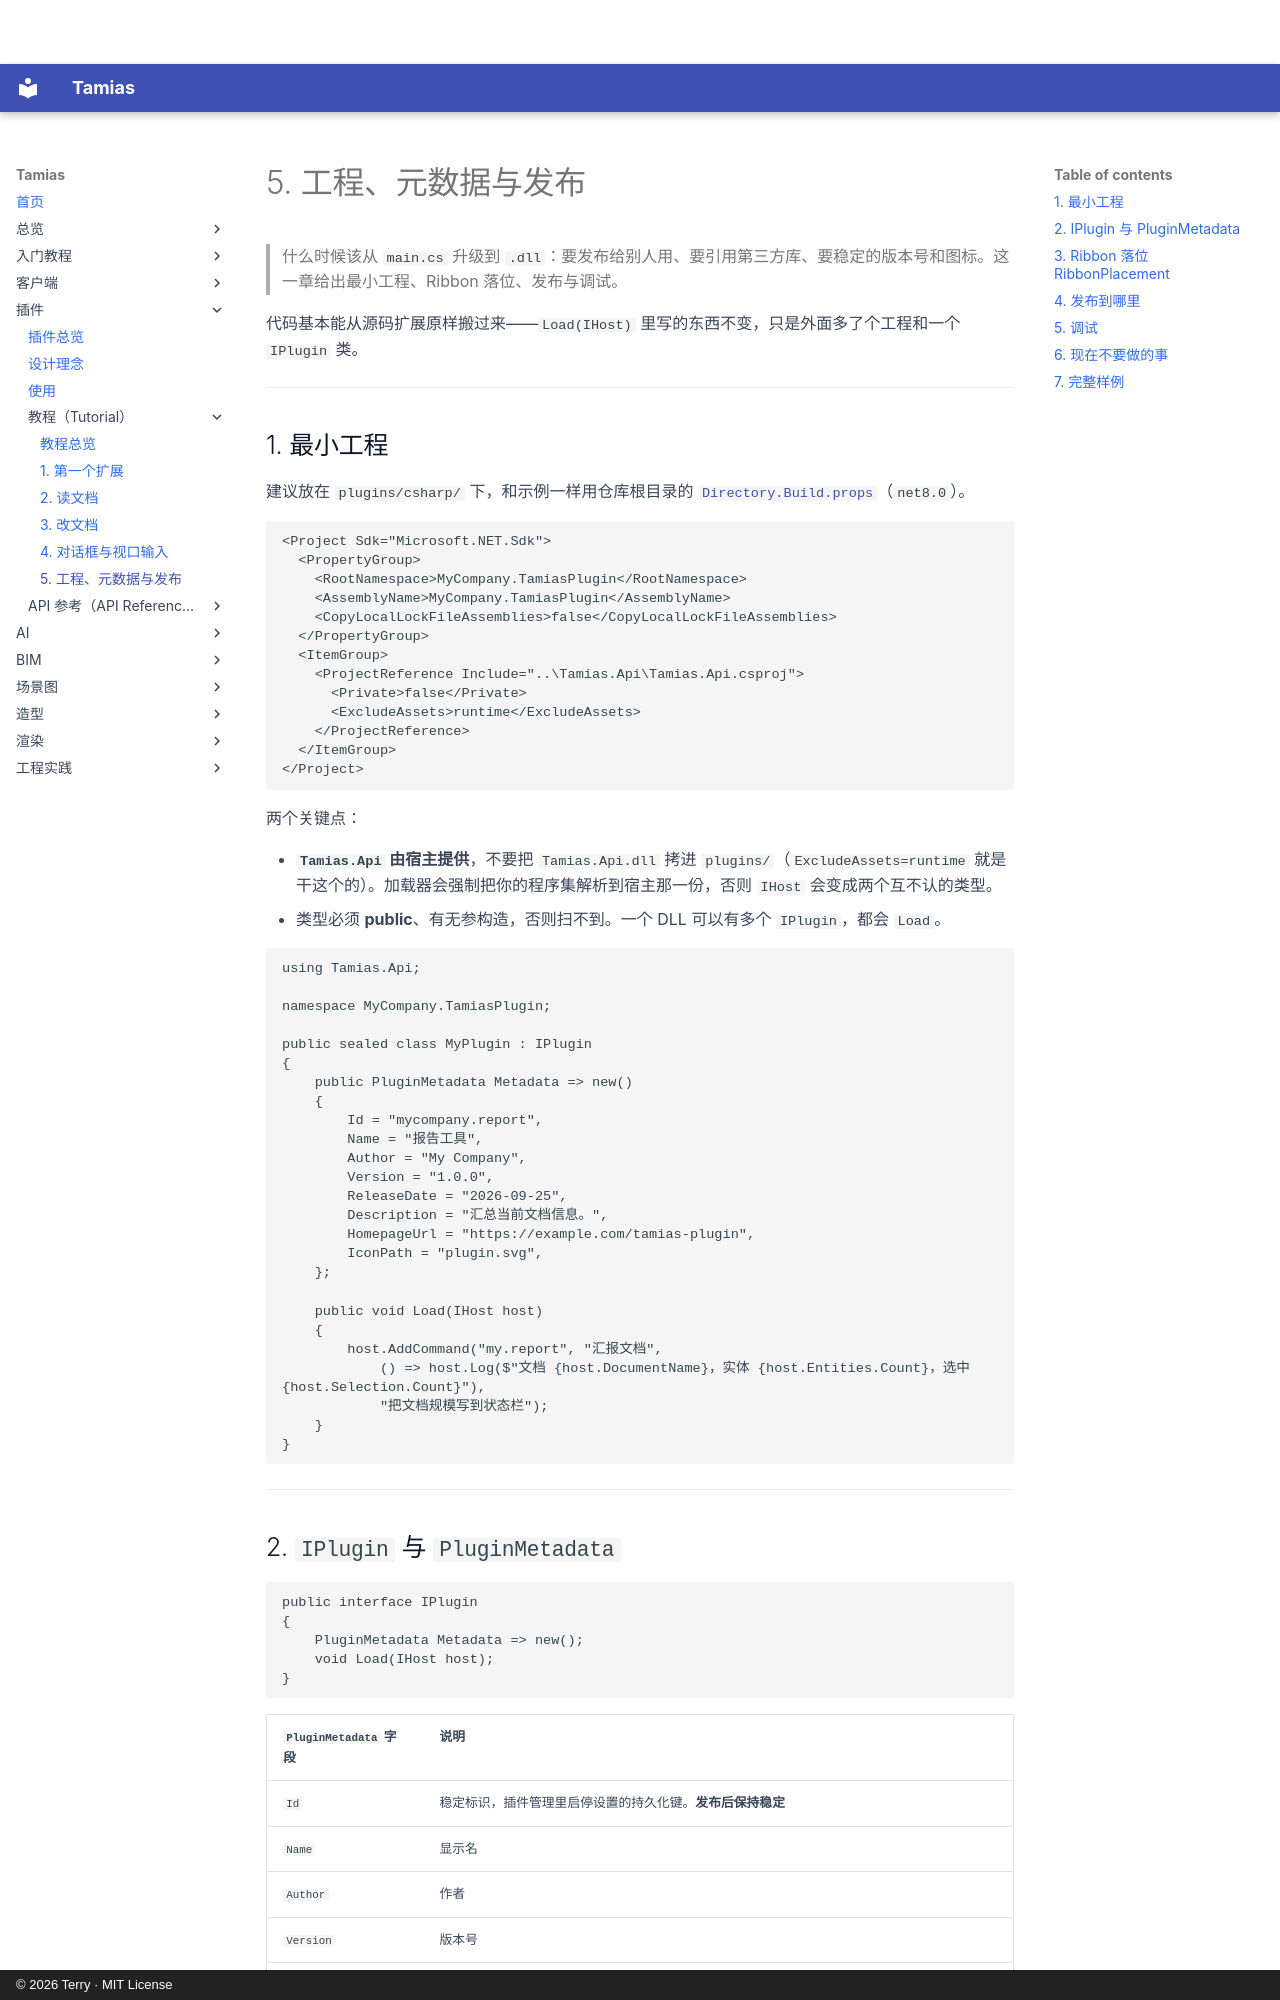

repository: terry-chao/tamias · page: plugin/tutorial/05-project-and-ship/index.html · generator: mkdocs · copyright: © 2026 Terry · MIT License

# 5. 工程、元数据与发布

> 什么时候该从 `main.cs` 升级到 `.dll`：要发布给别人用、要引用第三方库、要稳定的版本号和图标。这一章给出最小工程、Ribbon 落位、发布与调试。

代码基本能从源码扩展原样搬过来——`Load(IHost)` 里写的东西不变，只是外面多了个工程和一个 `IPlugin` 类。

---

## 1. 最小工程

建议放在 `plugins/csharp/` 下，和示例一样用仓库根目录的 [`Directory.Build.props`](https://github.com/terry-chao/tamias/blob/main/Directory.Build.props)（`net8.0`）。

```xml
<Project Sdk="Microsoft.NET.Sdk">
  <PropertyGroup>
    <RootNamespace>MyCompany.TamiasPlugin</RootNamespace>
    <AssemblyName>MyCompany.TamiasPlugin</AssemblyName>
    <CopyLocalLockFileAssemblies>false</CopyLocalLockFileAssemblies>
  </PropertyGroup>
  <ItemGroup>
    <ProjectReference Include="..\Tamias.Api\Tamias.Api.csproj">
      <Private>false</Private>
      <ExcludeAssets>runtime</ExcludeAssets>
    </ProjectReference>
  </ItemGroup>
</Project>
```

两个关键点：

- **`Tamias.Api` 由宿主提供**，不要把 `Tamias.Api.dll` 拷进 `plugins/`（`ExcludeAssets=runtime` 就是干这个的）。加载器会强制把你的程序集解析到宿主那一份，否则 `IHost` 会变成两个互不认的类型。
- 类型必须 **public**、有无参构造，否则扫不到。一个 DLL 可以有多个 `IPlugin`，都会 `Load`。

```csharp
using Tamias.Api;

namespace MyCompany.TamiasPlugin;

public sealed class MyPlugin : IPlugin
{
    public PluginMetadata Metadata => new()
    {
        Id = "mycompany.report",
        Name = "报告工具",
        Author = "My Company",
        Version = "1.0.0",
        ReleaseDate = "2026-09-25",
        Description = "汇总当前文档信息。",
        HomepageUrl = "https://example.com/tamias-plugin",
        IconPath = "plugin.svg",
    };

    public void Load(IHost host)
    {
        host.AddCommand("my.report", "汇报文档",
            () => host.Log($"文档 {host.DocumentName}，实体 {host.Entities.Count}，选中 {host.Selection.Count}"),
            "把文档规模写到状态栏");
    }
}
```

---
